Dataset: training (GitHub, arfianaja/deteksi_jenis_awan). Classes: cumulunimbus, cumulus, nimbostratus, stratocumulus, stratus.

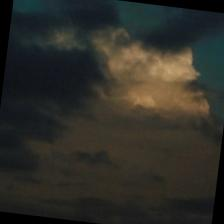
Label: stratus

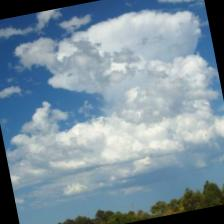
Label: cumulus

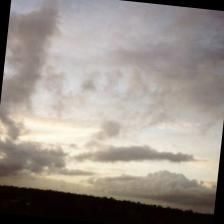
Label: stratocumulus

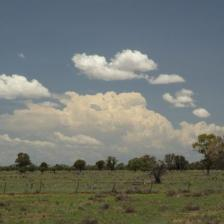
Label: cumulus

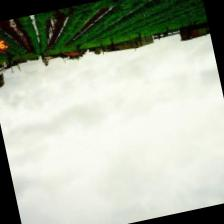
Label: nimbostratus

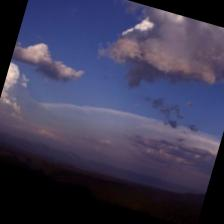
Label: cumulunimbus
